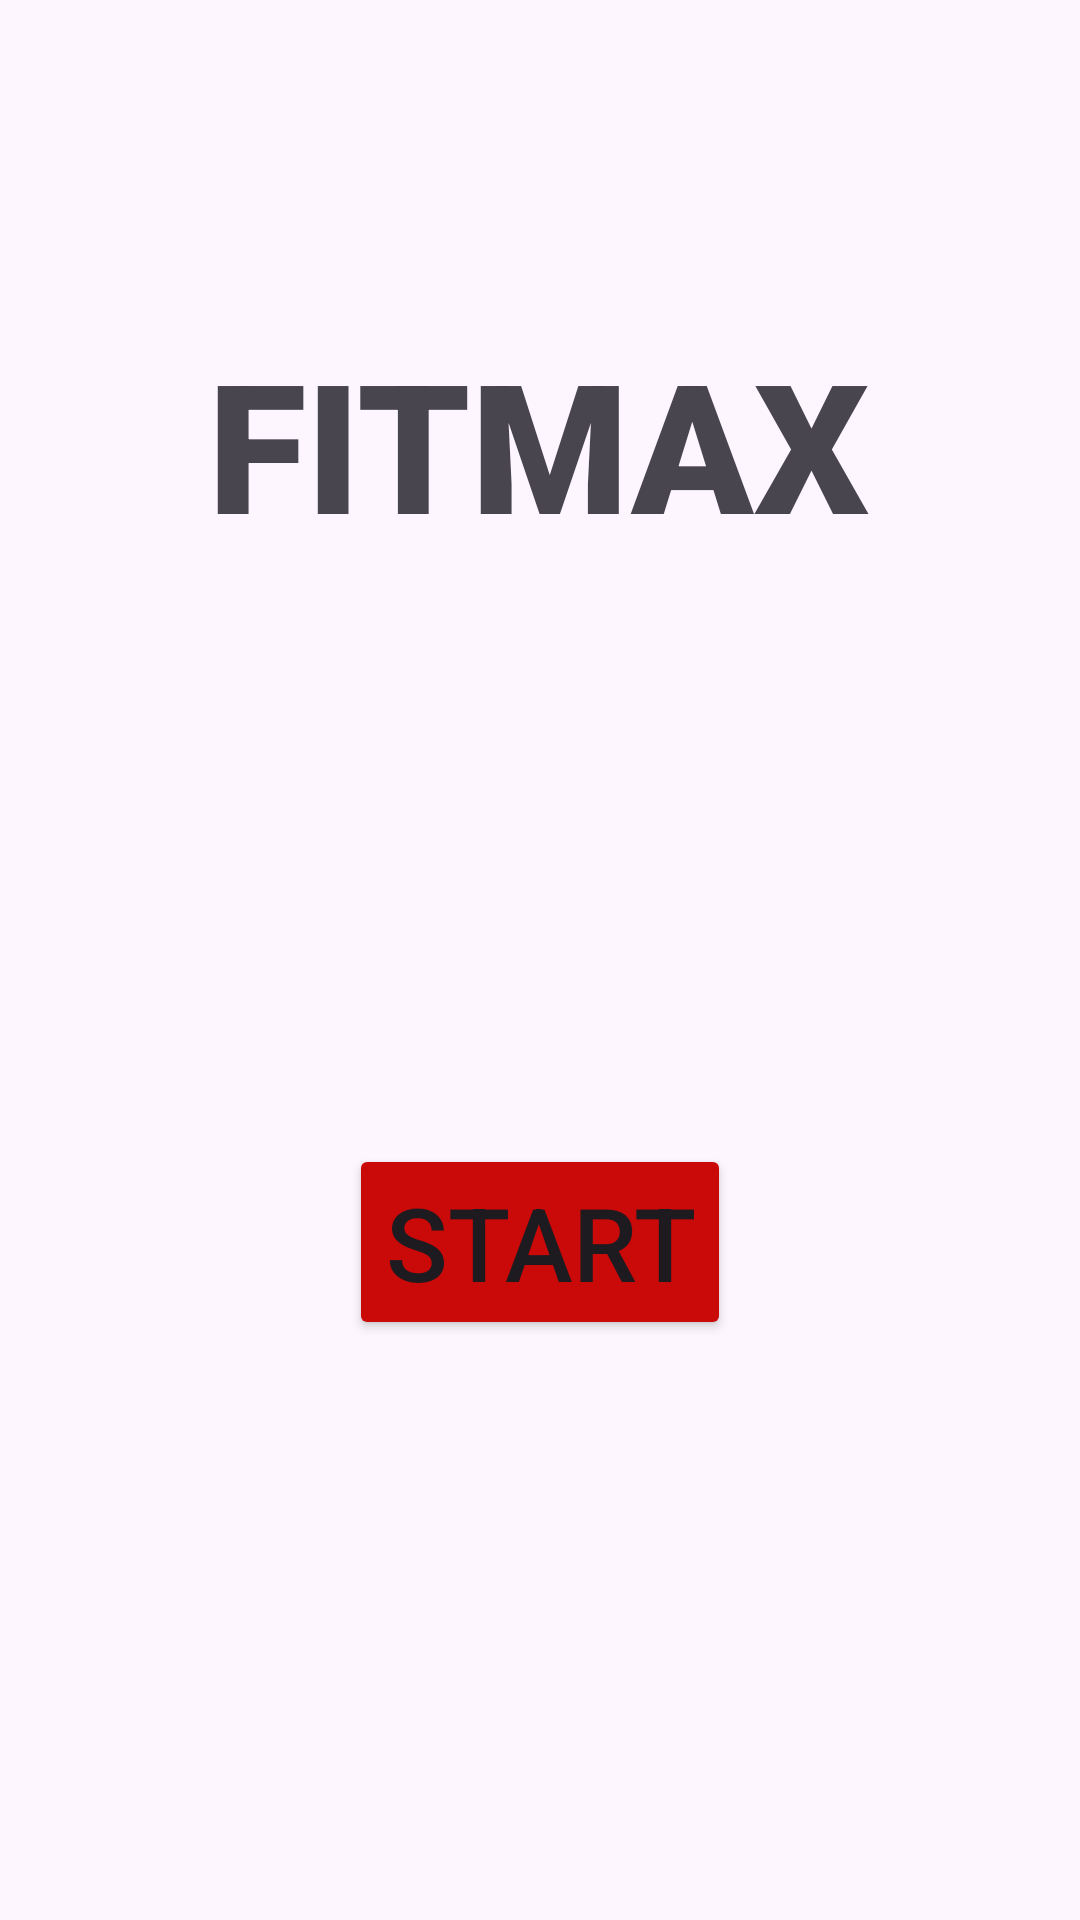

Reconstruct the res/layout file that produces this screen, plus the resources it refers to.
<!-- AndroidManifest.xml: application theme Theme.FitMax -->
<!-- res/layout/activity_main.xml -->
<?xml version="1.0" encoding="utf-8"?>
<androidx.constraintlayout.widget.ConstraintLayout xmlns:android="http://schemas.android.com/apk/res/android"
    xmlns:app="http://schemas.android.com/apk/res-auto"
    xmlns:tools="http://schemas.android.com/tools"
    android:layout_width="match_parent"
    android:layout_height="match_parent"
    tools:context=".MainActivity"
    android:background="@color/BackgroundMain">

    <TextView
        android:id="@+id/textView"
        android:layout_width="wrap_content"
        android:layout_height="wrap_content"
        android:fontFamily="sans-serif-black"
        android:text="FITMAX"
        android:textSize="60sp"
        android:textStyle="bold"
        app:layout_constraintBottom_toBottomOf="parent"
        app:layout_constraintEnd_toEndOf="parent"
        app:layout_constraintHorizontal_bias="0.497"
        app:layout_constraintStart_toStartOf="parent"
        app:layout_constraintTop_toTopOf="parent"
        app:layout_constraintVertical_bias="0.192" />

    <Button
        android:id="@+id/startButton"
        android:layout_width="wrap_content"
        android:layout_height="wrap_content"
        android:backgroundTint="@color/buttonMain"
        android:text="Start"
        android:textSize="34sp"
        app:layout_constraintBottom_toBottomOf="parent"
        app:layout_constraintEnd_toEndOf="parent"
        app:layout_constraintStart_toStartOf="parent"
        app:layout_constraintTop_toBottomOf="@+id/textView" />

</androidx.constraintlayout.widget.ConstraintLayout>
<!-- resources referenced by this layout -->
<resources>
  <color name="BackgroundMain">#FDF6FE</color>
  <color name="buttonMain">#CA0909</color>
  <style name="Theme.FitMax" parent="Base.Theme.FitMax" />
  <style name="Base.Theme.FitMax" parent="Theme.Material3.DayNight.NoActionBar">
          
          
      </style>
</resources>
